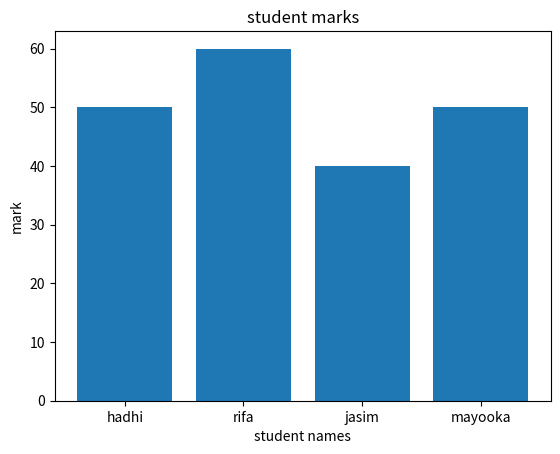

The matplotlib source for this figure:
import matplotlib.pyplot as plt
students = ["hadhi","rifa","jasim","mayooka"]
mark = [50,60,40,50]
plt.bar(students,mark)
plt.title("student marks")
plt.xlabel("student names")
plt.ylabel("mark")
plt.show()
